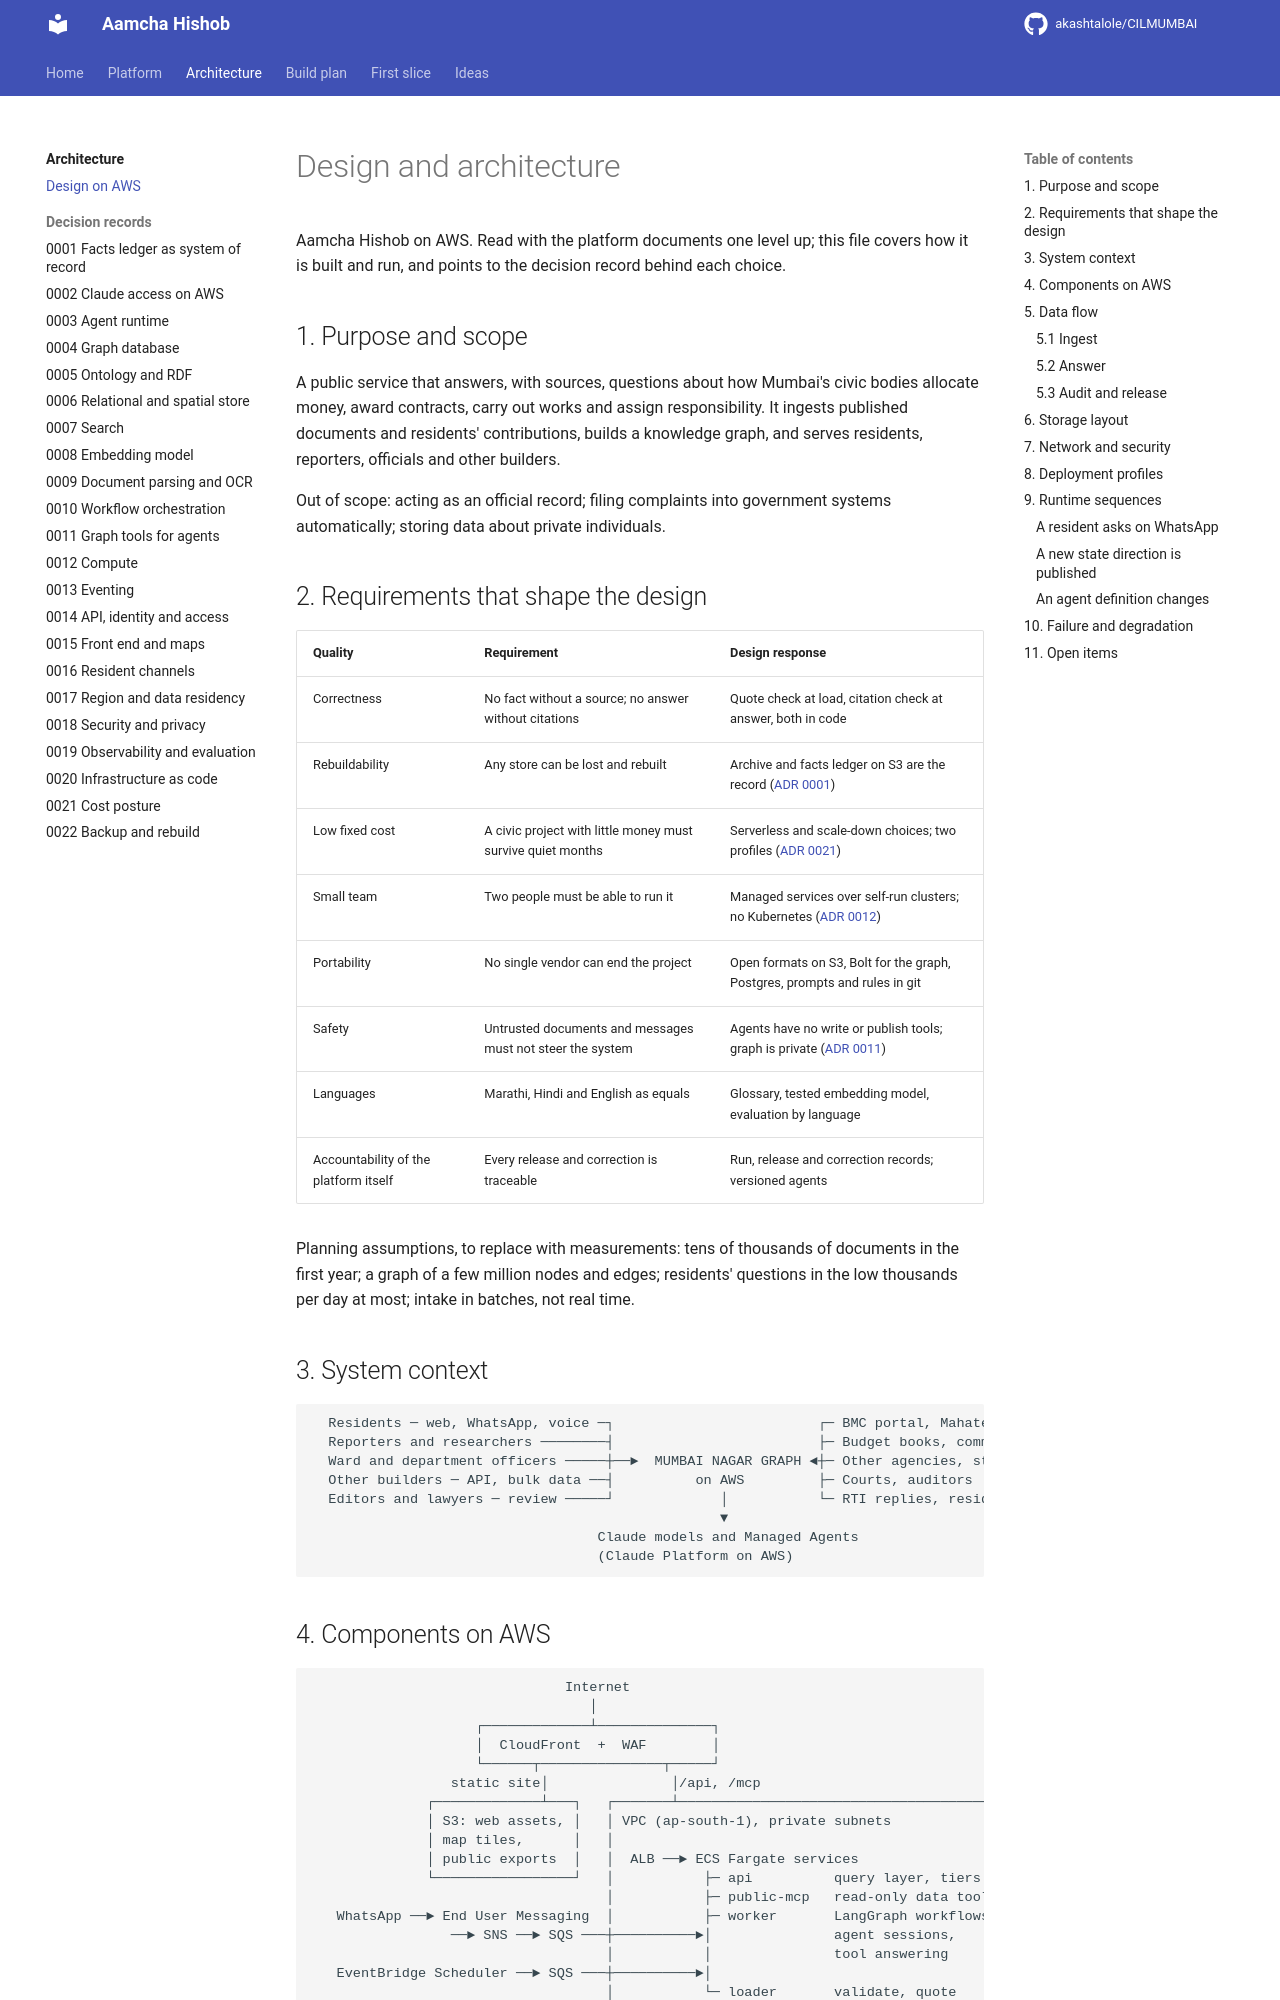

repository: akashtalole/CILMUMBAI · page: mumbai-civic-platform/architecture/design/index.html · generator: mkdocs

# Design and architecture

Aamcha Hishob on AWS. Read with the platform documents one level up; this file covers how it is built and run, and points to the decision record behind each choice.

## 1. Purpose and scope

A public service that answers, with sources, questions about how Mumbai's civic bodies allocate money, award contracts, carry out works and assign responsibility. It ingests published documents and residents' contributions, builds a knowledge graph, and serves residents, reporters, officials and other builders.

Out of scope: acting as an official record; filing complaints into government systems automatically; storing data about private individuals.

## 2. Requirements that shape the design

| Quality | Requirement | Design response |
|---|---|---|
| Correctness | No fact without a source; no answer without citations | Quote check at load, citation check at answer, both in code |
| Rebuildability | Any store can be lost and rebuilt | Archive and facts ledger on S3 are the record ([ADR 0001](adr/0001-facts-ledger-as-system-of-record.md)) |
| Low fixed cost | A civic project with little money must survive quiet months | Serverless and scale-down choices; two profiles ([ADR 0021](adr/0021-cost-posture.md)) |
| Small team | Two people must be able to run it | Managed services over self-run clusters; no Kubernetes ([ADR 0012](adr/0012-compute.md)) |
| Portability | No single vendor can end the project | Open formats on S3, Bolt for the graph, Postgres, prompts and rules in git |
| Safety | Untrusted documents and messages must not steer the system | Agents have no write or publish tools; graph is private ([ADR 0011](adr/0011-graph-tools-for-agents.md)) |
| Languages | Marathi, Hindi and English as equals | Glossary, tested embedding model, evaluation by language |
| Accountability of the platform itself | Every release and correction is traceable | Run, release and correction records; versioned agents |

Planning assumptions, to replace with measurements: tens of thousands of documents in the first year; a graph of a few million nodes and edges; residents' questions in the low thousands per day at most; intake in batches, not real time.

## 3. System context

```
  Residents ─ web, WhatsApp, voice ─┐                         ┌─ BMC portal, Mahatenders
  Reporters and researchers ────────┤                         ├─ Budget books, committee papers
  Ward and department officers ─────┼──►  MUMBAI NAGAR GRAPH ◄┼─ Other agencies, state directions
  Other builders ─ API, bulk data ──┤          on AWS         ├─ Courts, auditors
  Editors and lawyers ─ review ─────┘             │           └─ RTI replies, residents' reports
                                                  ▼
                                   Claude models and Managed Agents
                                   (Claude Platform on AWS)
```
